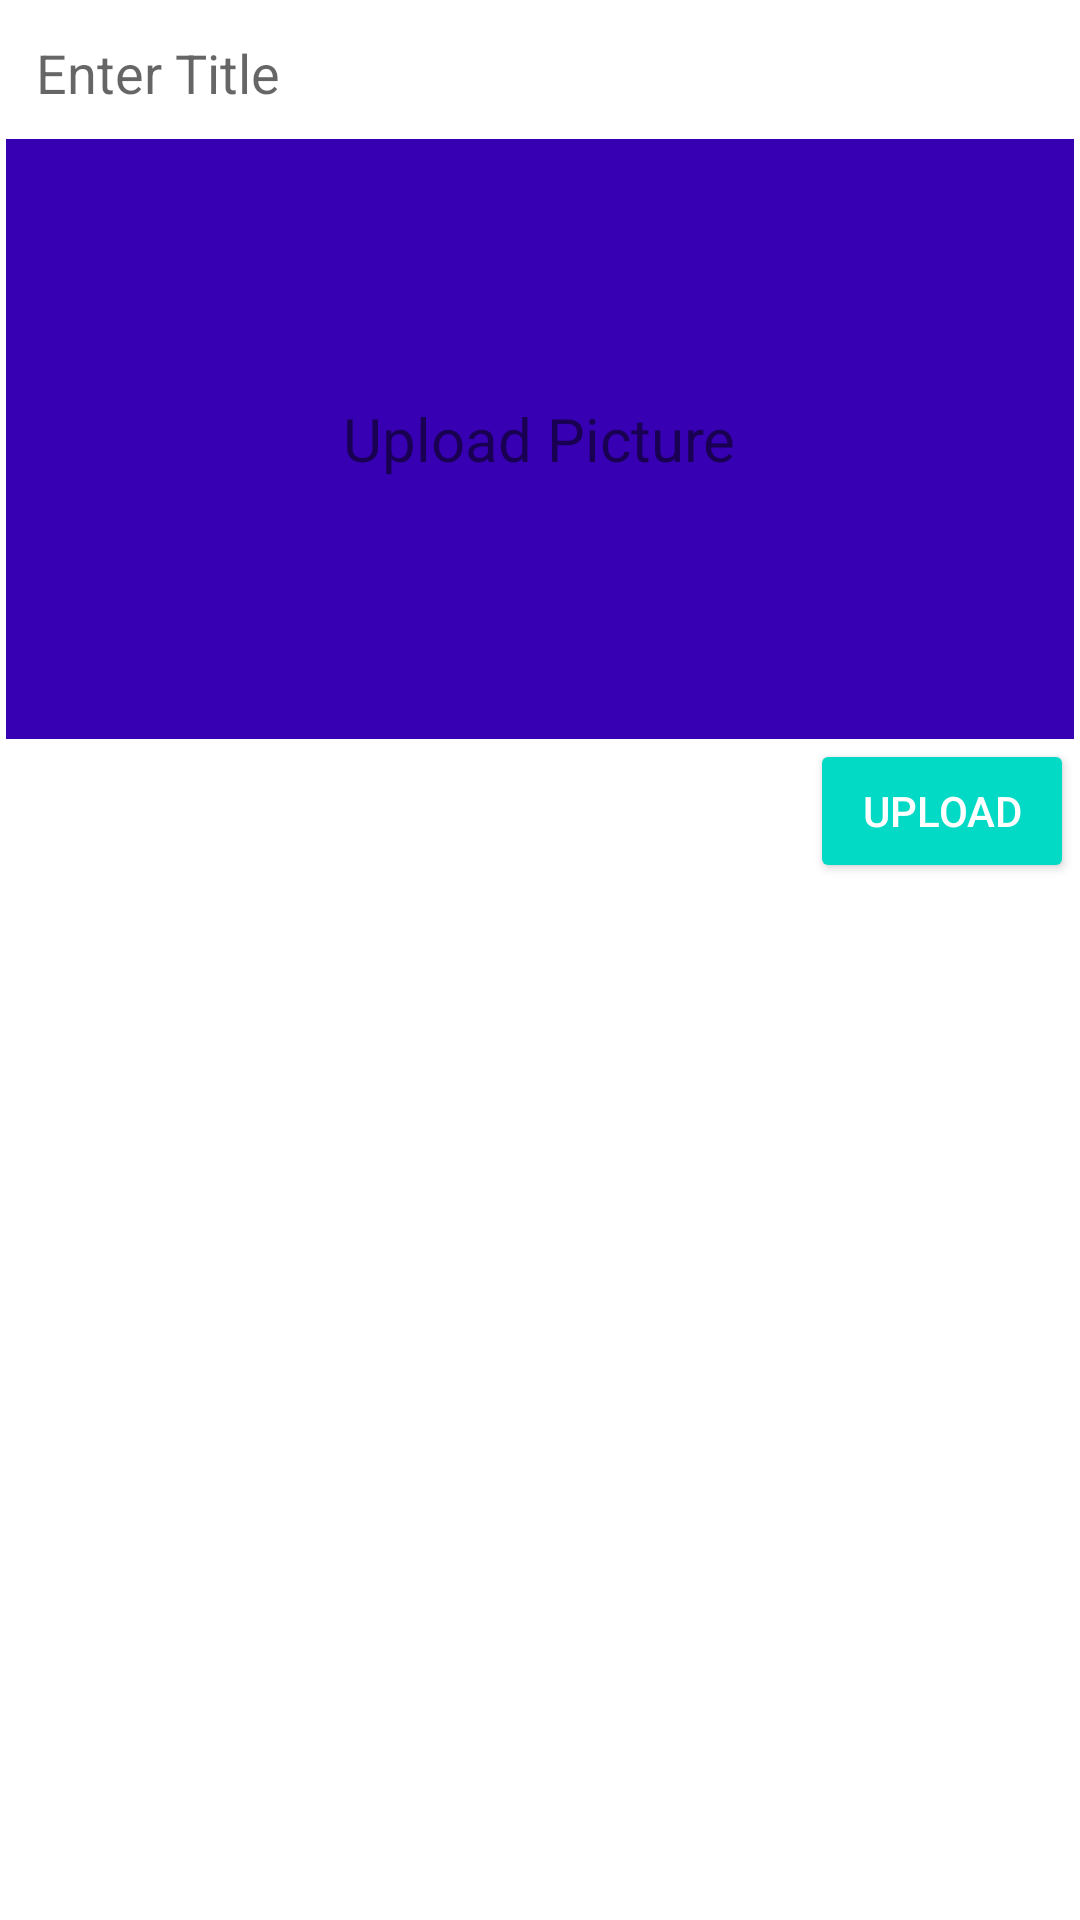

This screen was rendered from an Android layout file. Write that file and the resources it references.
<!-- AndroidManifest.xml: application theme Theme.ITManagement -->
<!-- res/layout/activity_add_post.xml -->
<?xml version="1.0" encoding="utf-8"?>
<ScrollView xmlns:android="http://schemas.android.com/apk/res/android"
    xmlns:app="http://schemas.android.com/apk/res-auto"
    xmlns:tools="http://schemas.android.com/tools"
    android:layout_width="match_parent"
    android:layout_height="match_parent"
    tools:context=".AddPostActivity">

    <LinearLayout
        android:layout_width="match_parent"
        android:layout_height="wrap_content"
        android:layout_margin="2dp"
        android:orientation="vertical">

        <EditText
            android:id="@+id/pTtitleEt"
            android:layout_width="match_parent"
            android:layout_height="wrap_content"
            android:padding="10dp"
            android:hint="Enter Title"
            android:singleLine="true"
            android:background="@drawable/editextstyle"/>

        <FrameLayout
            android:layout_width="match_parent"
            android:layout_height="wrap_content"
            android:layout_gravity="center_horizontal"
            xmlns:android="http://schemas.android.com/apk/res/android"
            android:background="@color/design_default_color_primary_dark"
            >
        <ImageView
            android:id="@+id/pImageIv"
            android:layout_width="match_parent"
            android:layout_height="wrap_content"
            android:background="@color/design_default_color_primary_dark"
            android:minHeight="200dp"

            />
            <TextView
                android:id="@+id/textView1"
                android:layout_width="wrap_content"
                android:layout_height="wrap_content"
                android:gravity="center_horizontal"
                android:layout_gravity="center"
                android:text="Upload Picture"
                android:textSize="20dp"
                android:textAppearance="?android:attr/textAppearanceSmall"
                android:drawableLeft="@drawable/ic_uploadpost"/>
        </FrameLayout>



        <EditText
            android:id="@+id/pDescriotionEt"
            android:layout_width="match_parent"
            android:layout_height="wrap_content"
            android:padding="10dp"
            android:background="@drawable/editextstyle"
            android:hint="Enter Description"
            android:inputType="textCapSentences|textImeMultiLine"
            android:minHeight="120dp"
            android:gravity="start"
            android:visibility="gone"/>

        <Button
            android:id="@+id/pUploadButton"
            style="@style/Widget.AppCompat.Button.Colored"
            android:layout_width="wrap_content"
            android:layout_height="wrap_content"
            android:layout_gravity="end"
            android:text="Upload"/>


    </LinearLayout>
</ScrollView>
<!-- resources referenced by this layout -->
<resources>
  <style name="Theme.ITManagement" parent="Theme.MaterialComponents.DayNight.DarkActionBar">
          
          <item name="colorPrimary">@color/purple_500</item>
          <item name="colorPrimaryVariant">@color/purple_700</item>
          <item name="colorOnPrimary">@color/white</item>
          
          <item name="colorSecondary">@color/teal_200</item>
          <item name="colorSecondaryVariant">@color/teal_700</item>
          <item name="colorOnSecondary">@color/black</item>
          
          <item name="android:statusBarColor" tools:targetApi="l">?attr/colorPrimaryVariant</item>
          
      </style>
  <!-- not gathered from this repository: default colours our renderer supplied (Android Studio template values) -->
  <color name="purple_500">#FF6200EE</color>
  <color name="purple_700">#FF3700B3</color>
  <color name="teal_200">#FF03DAC5</color>
  <color name="teal_700">#FF018786</color>
  <color name="black">#FF000000</color>
  <color name="white">#FFFFFFFF</color>
</resources>
